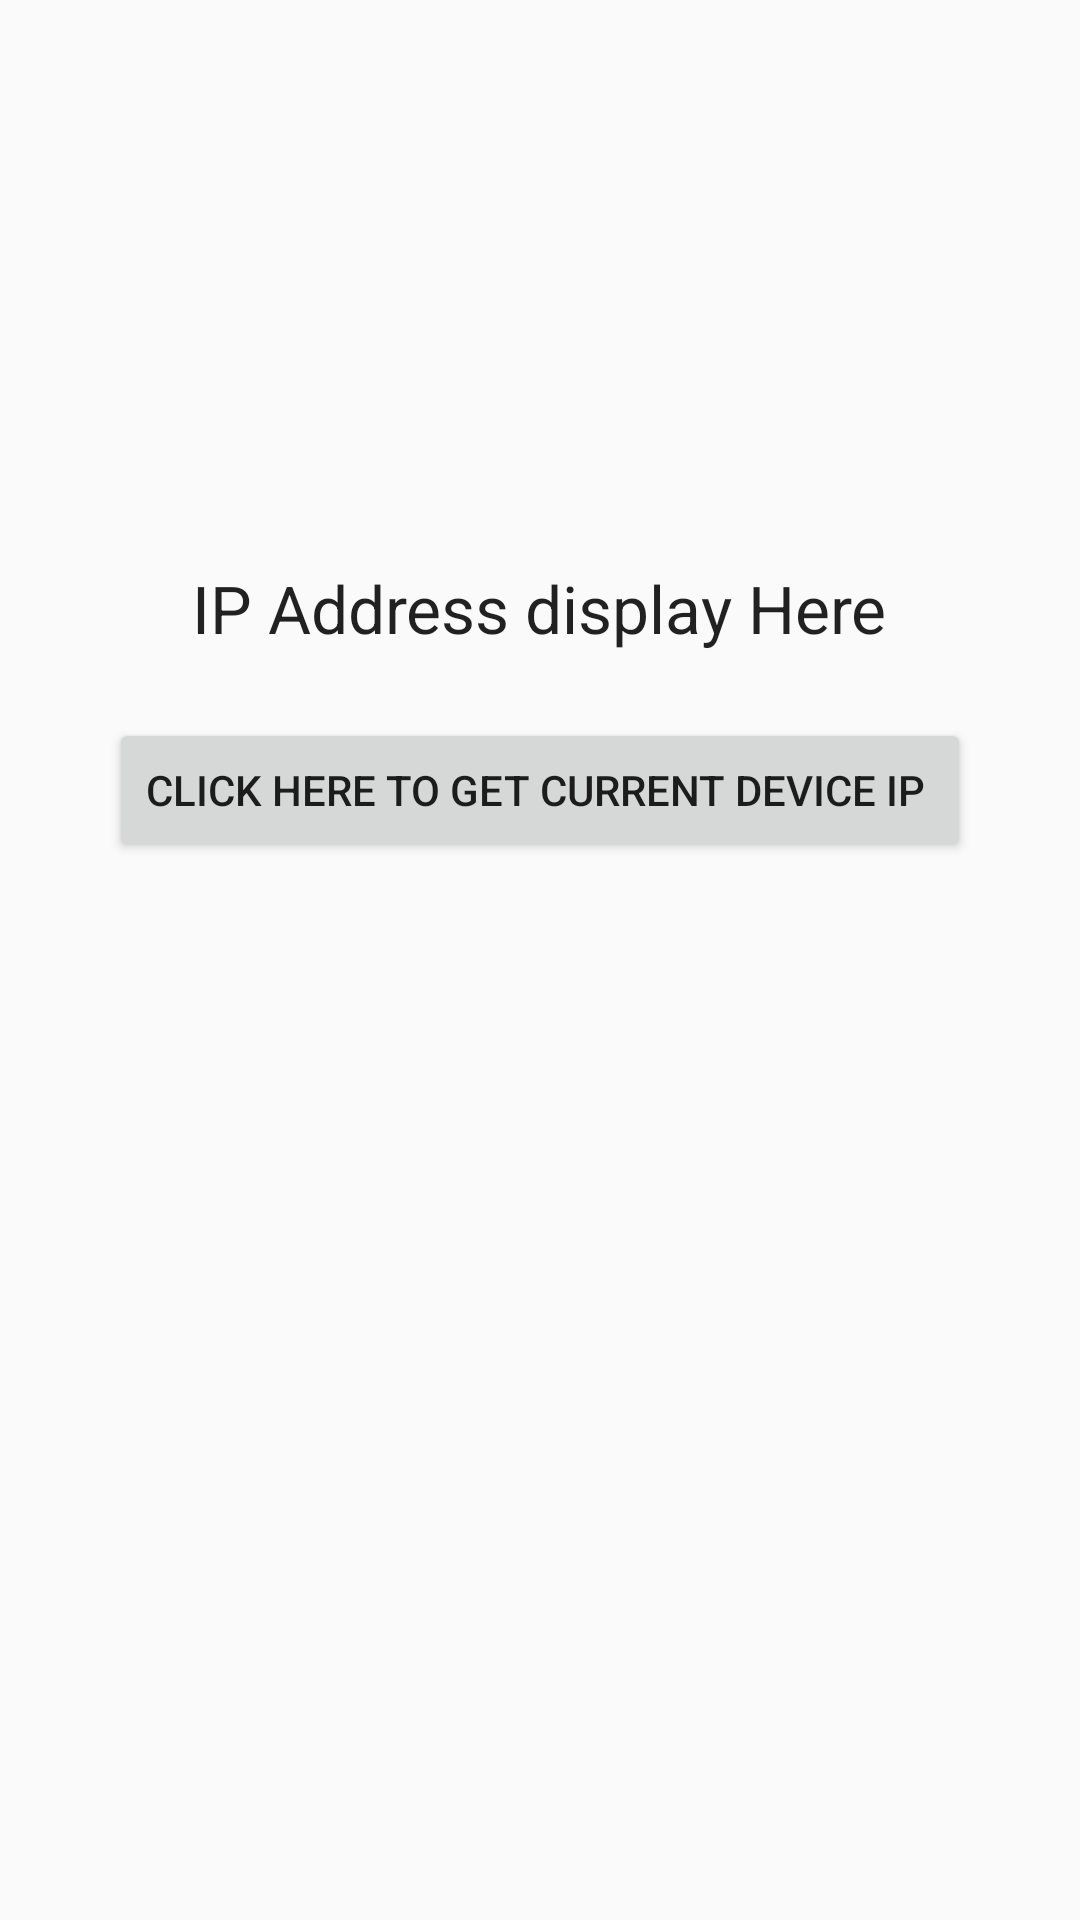

Here is an Android app screen rendered from its layout file. Give the layout XML and the strings, colors and styles it references.
<!-- AndroidManifest.xml: application theme AppTheme -->
<!-- res/layout/content_main.xml -->
<RelativeLayout xmlns:android="http://schemas.android.com/apk/res/android"
    xmlns:tools="http://schemas.android.com/tools"
    android:layout_width="match_parent"
    android:layout_height="match_parent"
    android:paddingBottom="@dimen/activity_vertical_margin"
    android:paddingLeft="@dimen/activity_horizontal_margin"
    android:paddingRight="@dimen/activity_horizontal_margin"
    android:paddingTop="@dimen/activity_vertical_margin"
   >

    <TextView
        android:id="@+id/textView1"
        android:layout_width="wrap_content"
        android:layout_height="wrap_content"
        android:layout_alignParentTop="true"
        android:layout_centerHorizontal="true"
        android:layout_marginTop="188dp"
        android:text="IP Address display Here"
        android:textAppearance="?android:attr/textAppearanceLarge" />

    <Button
        android:id="@+id/button1"
        android:layout_width="wrap_content"
        android:layout_height="wrap_content"
        android:layout_below="@+id/textView1"
        android:layout_centerHorizontal="true"
        android:layout_marginTop="22dp"
        android:text="Click here to get current device IP " />

</RelativeLayout>
<!-- resources referenced by this layout -->
<resources>
  <style name="AppTheme" parent="Theme.AppCompat.Light.DarkActionBar">
          
          <item name="colorPrimary">@color/colorPrimary</item>
          <item name="colorPrimaryDark">@color/colorPrimaryDark</item>
          <item name="colorAccent">@color/colorAccent</item>
      </style>
  <color name="colorPrimary">#3F51B5</color>
  <color name="colorPrimaryDark">#303F9F</color>
  <color name="colorAccent">#FF4081</color>
</resources>
